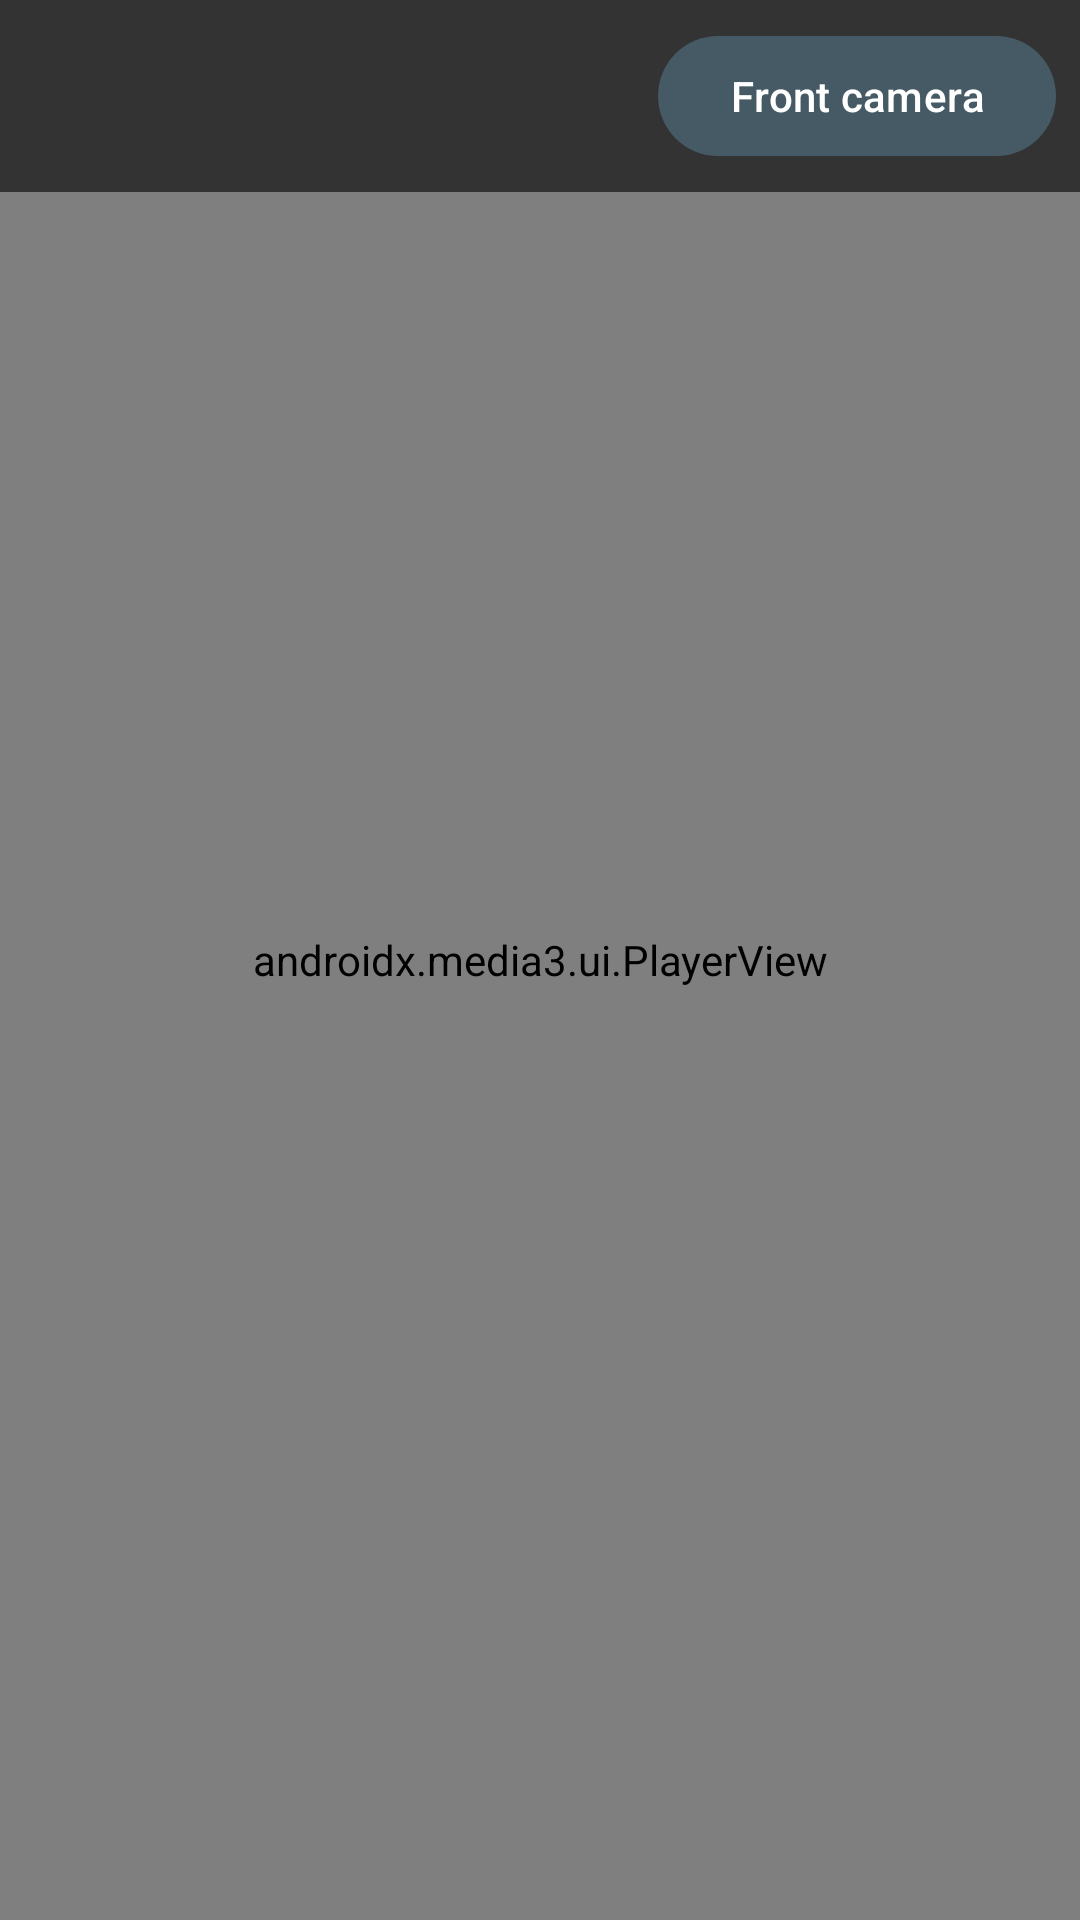

Layout XML and referenced resources for this Android screen:
<!-- AndroidManifest.xml: activity theme Theme.WitnessCam.Fullscreen -->
<!-- res/layout/activity_player.xml -->
<FrameLayout xmlns:android="http://schemas.android.com/apk/res/android"
    android:layout_width="match_parent"
    android:layout_height="match_parent"
    android:background="#FF000000"
    android:fitsSystemWindows="true">

    <androidx.media3.ui.PlayerView
        android:id="@+id/player_view"
        android:layout_width="match_parent"
        android:layout_height="match_parent" />

    <LinearLayout
        android:layout_width="match_parent"
        android:layout_height="wrap_content"
        android:layout_gravity="top"
        android:background="@color/scrim"
        android:gravity="center_vertical"
        android:orientation="horizontal"
        android:padding="8dp">

        <TextView
            android:id="@+id/label"
            android:layout_width="0dp"
            android:layout_height="wrap_content"
            android:layout_weight="1"
            android:textColor="#FFFFFFFF"
            android:textSize="14sp" />

        <com.google.android.material.button.MaterialButton
            android:id="@+id/switch_camera"
            android:layout_width="wrap_content"
            android:layout_height="wrap_content"
            android:text="@string/player_show_front" />
    </LinearLayout>
</FrameLayout>
<!-- resources referenced by this layout -->
<resources>
  <color name="scrim">#99000000</color>
  <string name="player_show_front">Front camera</string>
  <style name="Theme.WitnessCam.Fullscreen" parent="Theme.Material3.DayNight.NoActionBar">
          <item name="colorPrimary">@color/accent</item>
          <item name="colorOnPrimary">@color/on_accent</item>
          <item name="colorPrimaryContainer">@color/accent_container</item>
          <item name="colorOnPrimaryContainer">@color/on_accent_container</item>
          <item name="colorSecondary">@color/accent</item>
      </style>
  <color name="accent">#455A64</color>
  <color name="on_accent">#FFFFFFFF</color>
  <color name="accent_container">#CFD8DC</color>
  <color name="on_accent_container">#263238</color>
</resources>
